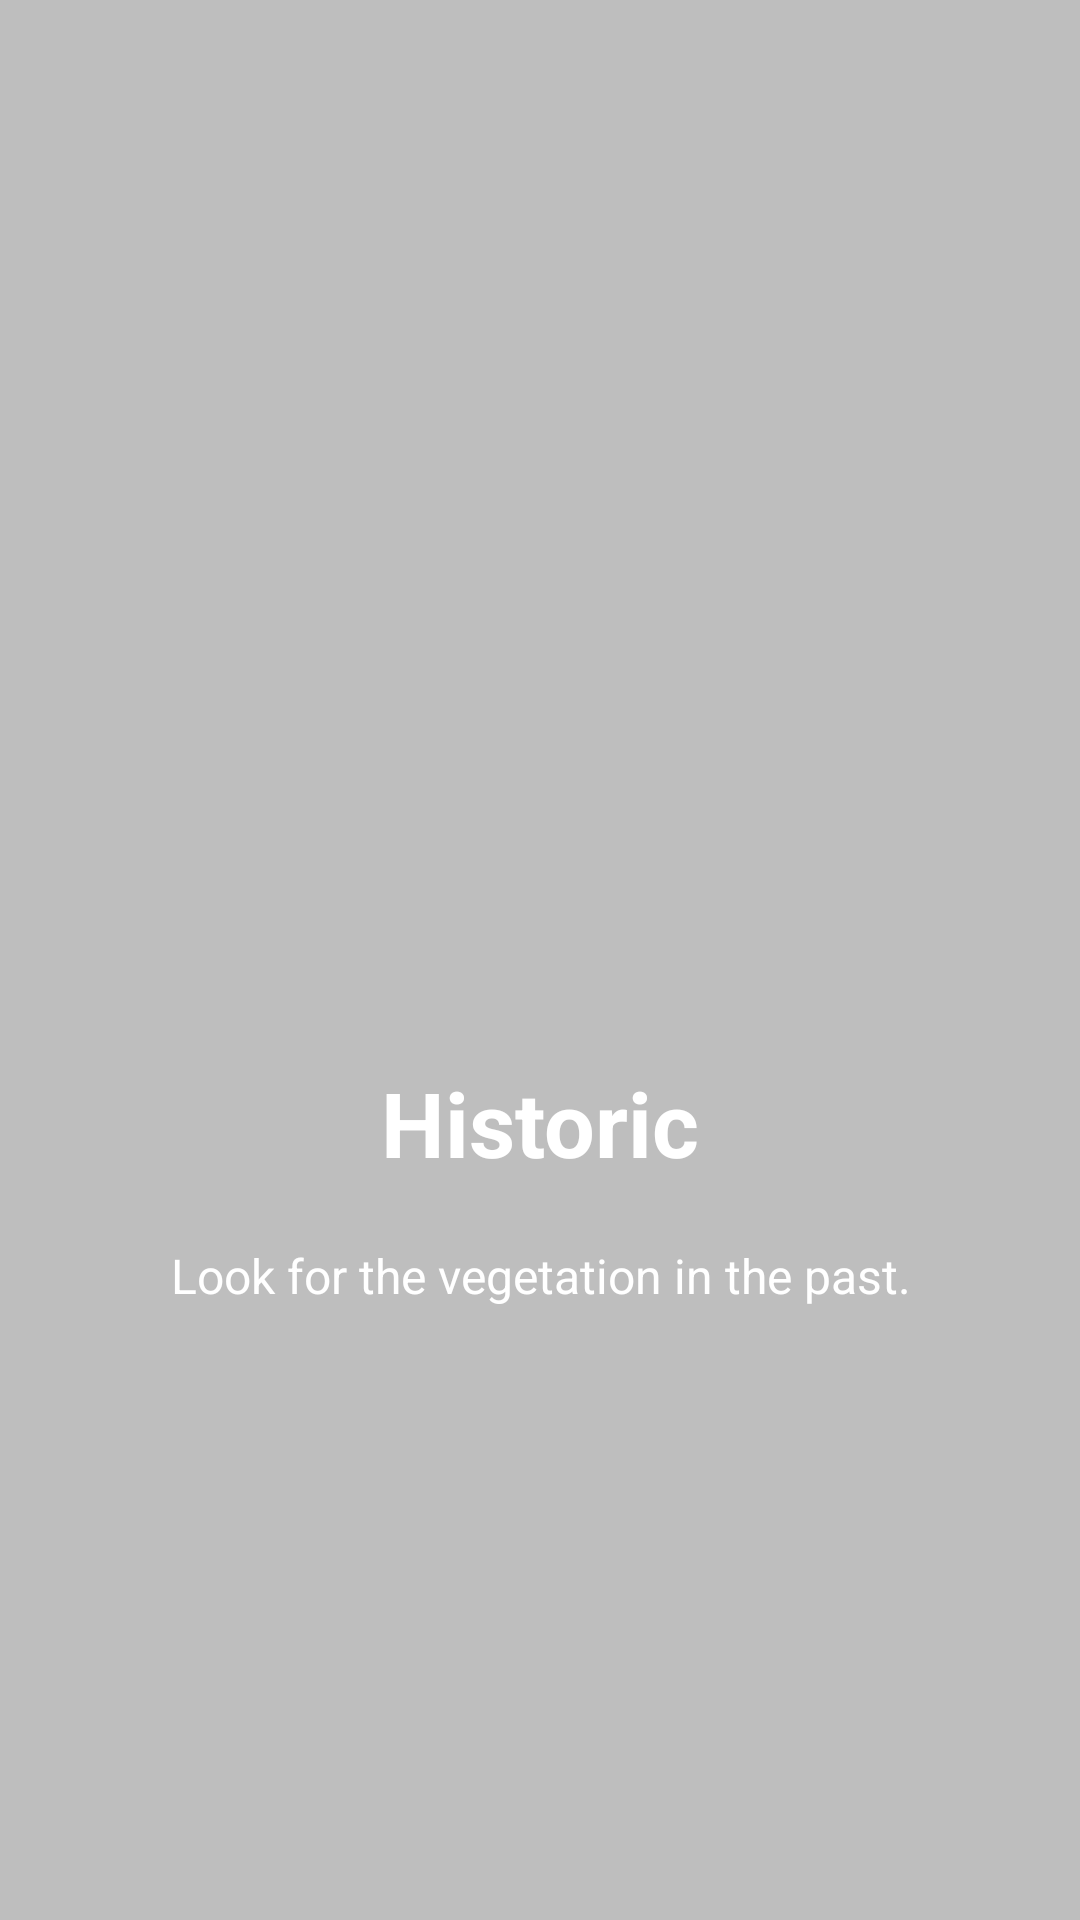

The Android layout XML behind this screen, and the referenced resources:
<!-- AndroidManifest.xml: application theme AppTheme -->
<!-- res/layout/welcome_slide3.xml -->
<?xml version="1.0" encoding="utf-8"?>
<RelativeLayout xmlns:android="http://schemas.android.com/apk/res/android"
    android:layout_width="match_parent"
    android:layout_height="match_parent"
    android:background="@color/grey">

    <LinearLayout
        android:layout_width="wrap_content"
        android:layout_height="wrap_content"
        android:layout_centerInParent="true"
        android:gravity="center_horizontal"
        android:orientation="vertical">

        <ImageView
            android:layout_width="@dimen/img_width_height"
            android:layout_height="@dimen/img_width_height"
            android:background="@drawable/historico"
            />

        <TextView
            android:layout_width="wrap_content"
            android:layout_height="wrap_content"
            android:text="Historic"
            android:textColor="@android:color/white"
            android:textSize="@dimen/slide_title"
            android:textStyle="bold" />

        <TextView
            android:text="Look for the vegetation in the past."
            android:layout_width="wrap_content"
            android:layout_height="wrap_content"
            android:layout_marginTop="20dp"
            android:paddingLeft="@dimen/desc_padding"
            android:paddingRight="@dimen/desc_padding"
            android:textAlignment="center"
            android:textColor="@android:color/white"
            android:textSize="@dimen/slide_desc" />

    </LinearLayout>
</RelativeLayout>
<!-- resources referenced by this layout -->
<resources>
  <color name="grey">#BEBEBE</color>
  <dimen name="desc_padding">40dp</dimen>
  <dimen name="img_width_height">150dp</dimen>
  <dimen name="slide_desc">16dp</dimen>
  <dimen name="slide_title">30dp</dimen>
  <style name="AppTheme" parent="Theme.AppCompat.Light.DarkActionBar">
          
          <item name="colorPrimary">@color/colorPrimary</item>
          <item name="colorPrimaryDark">@color/colorPrimaryDark</item>
          <item name="colorAccent">@color/colorAccent</item>
  
          <item name="windowActionBar">false</item>
          <item name="windowNoTitle">true</item>
          <item name="colorControlNormal">@android:color/white</item>
      </style>
  <color name="colorPrimary">#3F51B5</color>
  <color name="colorPrimaryDark">#303F9F</color>
  <color name="colorAccent">#FF4081</color>
</resources>
